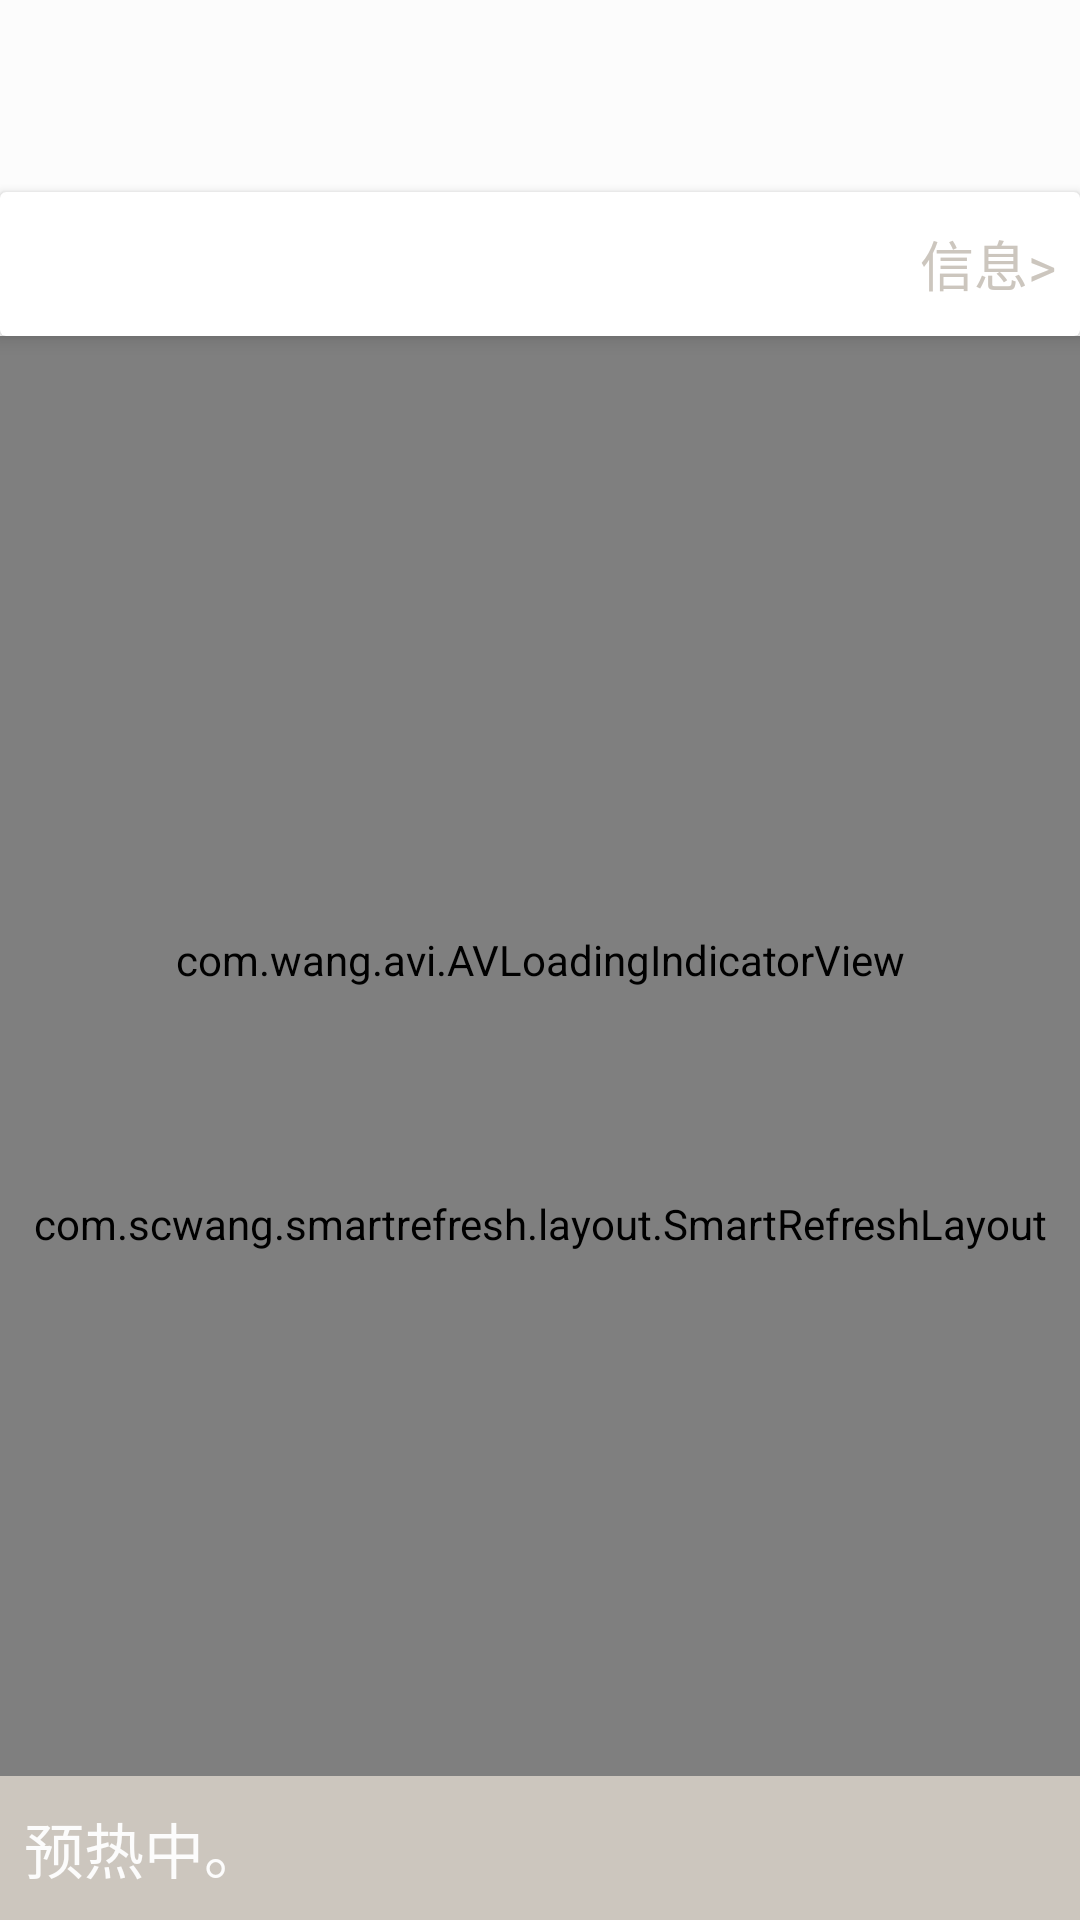

Write the Android layout XML for this screen, with the resource values it uses.
<!-- AndroidManifest.xml: application theme AppTheme -->
<!-- res/layout/activity_grale.xml -->
<?xml version="1.0" encoding="utf-8"?>
<android.support.v4.widget.DrawerLayout xmlns:android="http://schemas.android.com/apk/res/android"
    xmlns:app="http://schemas.android.com/apk/res-auto"
    xmlns:tools="http://schemas.android.com/tools"
    android:id="@+id/drawer_layout"
    android:layout_width="match_parent"
    android:layout_height="match_parent"
    android:fitsSystemWindows="true"
    tools:openDrawer="start">


    <android.support.design.widget.CoordinatorLayout xmlns:android="http://schemas.android.com/apk/res/android"
        android:id="@+id/col_main_main"
        android:layout_width="match_parent"
        android:layout_height="match_parent"
        tools:context=".Activities.GraleActivity">

        <android.support.design.widget.AppBarLayout
            android:id="@+id/appbar"
            fitsSystemWindows="true"
            android:layout_width="match_parent"
            android:layout_height="wrap_content"
            android:theme="@style/AppTheme">

            <LinearLayout
                android:layout_width="match_parent"
                android:layout_height="wrap_content"
                android:orientation="vertical"
                app:layout_scrollFlags="scroll|enterAlways">

                <include layout="@layout/toolbar_all" />

                <android.support.v7.widget.CardView
                    android:layout_width="match_parent"
                    android:layout_height="wrap_content"
                    android:layout_marginTop="@dimen/common_space">

                    <RelativeLayout
                        android:layout_width="match_parent"
                        android:layout_height="@dimen/toolbar_height"
                        android:paddingLeft="@dimen/common_space"
                        android:paddingRight="@dimen/common_space">

                        <TextView
                            android:id="@+id/grale_id_tv"
                            android:layout_width="wrap_content"
                            android:layout_height="match_parent"
                            android:layout_alignParentLeft="true"
                            android:gravity="center_vertical"
                            android:maxLength="15"
                            android:singleLine="true"
                            android:textColor="@color/brown"
                            android:textSize="18sp"
                            tools:ignore="RelativeOverlap" />

                        <TextView
                            android:id="@+id/grale_info_tv"
                            android:layout_width="wrap_content"
                            android:layout_height="match_parent"
                            android:layout_alignParentRight="true"
                            android:gravity="center_vertical"
                            android:text="信息>"
                            android:textColor="@color/ligold"
                            android:textSize="18sp"
                            android:textStyle="normal" />
                    </RelativeLayout>
                </android.support.v7.widget.CardView>
            </LinearLayout>
        </android.support.design.widget.AppBarLayout>


        <com.scwang.smartrefresh.layout.SmartRefreshLayout xmlns:android="http://schemas.android.com/apk/res/android"
            android:id="@+id/grale_paras_srl"
            android:layout_width="match_parent"
            android:layout_height="match_parent"
            app:srlPrimaryColor="@color/ligold"
            app:srlAccentColor="@color/light"
            android:layout_marginBottom="@dimen/toolbar_height"
            app:layout_behavior="@string/appbar_scrolling_view_behavior">
            <com.scwang.smartrefresh.layout.header.ClassicsHeader
                android:layout_width="match_parent"
                android:layout_height="wrap_content"/>
            <android.support.v7.widget.RecyclerView
                android:id="@+id/grale_paras_rv"
                android:layout_width="match_parent"
                android:layout_height="match_parent">
            </android.support.v7.widget.RecyclerView>
        </com.scwang.smartrefresh.layout.SmartRefreshLayout>


    </android.support.design.widget.CoordinatorLayout>


    <RelativeLayout
        android:layout_width="match_parent"
        android:layout_height="match_parent">

        <LinearLayout
            android:id="@+id/grale_hintbar_l"
            android:layout_width="match_parent"
            android:layout_height="@dimen/toolbar_height"
            android:layout_alignParentBottom="true"
            android:background="@color/ligold"
            android:orientation="horizontal"
            android:paddingLeft="@dimen/common_space">

            <TextView
                android:layout_width="match_parent"
                android:layout_height="match_parent"
                android:gravity="center_vertical"
                android:text="预热中。"
                android:textColor="@color/light"
                android:textSize="20sp" />
        </LinearLayout>

        <com.wang.avi.AVLoadingIndicatorView
            android:id="@+id/grale_loading_avi"
            style="@style/AVLoadingIndicatorView.Large"
            android:layout_width="wrap_content"
            android:layout_height="wrap_content"
            android:layout_centerInParent="true"
            app:indicatorColor="@color/migold"
            app:indicatorName="LineScaleIndicator" />

    </RelativeLayout>


    <FrameLayout
        android:id="@+id/grale_discuss_fg"
        android:layout_width="match_parent"
        android:layout_height="match_parent"
        android:layout_gravity="right"></FrameLayout>

</android.support.v4.widget.DrawerLayout>
<!-- res/layout/toolbar_all.xml (included above) -->
<?xml version="1.0" encoding="utf-8"?>
<android.support.v7.widget.Toolbar android:id="@+id/toolbar"
    android:layout_width="match_parent"
    android:layout_height="?attr/actionBarSize"
    app:popupTheme="@style/AppTheme.PopupOverlay"
    xmlns:android="http://schemas.android.com/apk/res/android"
    xmlns:app="http://schemas.android.com/apk/res-auto">
        <TextView
            android:id="@+id/toolbar_title_tv"
            android:layout_width="wrap_content"
            android:layout_height="match_parent"
            android:textSize="20sp"
            android:gravity="center"
            android:textColor="@color/brown"
            android:textStyle="normal"
            android:background="@color/none"
            android:layout_gravity="center" />

        <TextView
            android:layout_width="wrap_content"
            android:layout_height="match_parent"
            android:textSize="20sp"
            android:textColor="@color/brown"
            android:textStyle="bold"
            android:gravity="center"
            android:layout_gravity="right"
            android:background="@color/none"
            android:id="@+id/toolbar_right_tv"
            android:layout_marginRight="@dimen/common_space_x2"/>
    </android.support.v7.widget.Toolbar>
<!-- resources referenced by this layout -->
<resources>
  <color name="brown">#804b0f</color>
  <color name="light">#fcfcfc</color>
  <color name="ligold">#ccc6be</color>
  <color name="migold">#b39f89</color>
  <color name="none">#00000000</color>
  <dimen name="common_space">8dp</dimen>
  <dimen name="common_space_x2">16dp</dimen>
  <dimen name="toolbar_height">48dp</dimen>
  <style name="AppTheme" parent="Theme.AppCompat.Light.NoActionBar">
          
          <item name="colorPrimaryDark">@color/ligold</item>
          
          <item name="colorPrimary">@color/light</item>
          
          <item name="colorAccent">@color/migold</item>
          <item name="drawerArrowStyle">@style/AppTheme.DrawerArrowToggle</item>
          <item name="windowActionBar">false</item>
          <item name="windowNoTitle">true</item>
          <item name="android:windowContentTransitions">true</item>
          <item name="android:colorForeground">@color/dark</item>
          <item name="android:textColorPrimary">@color/dark</item>
          <item name="android:colorBackground">@color/material_grey_100</item>
          <item name="android:navigationBarColor">@color/dark</item>
          <item name="android:statusBarColor">@color/ligold</item>
      </style>
  <style name="AppTheme.PopupOverlay" parent="ThemeOverlay.AppCompat.Light" />
  <style name="AppTheme.DrawerArrowToggle" parent="Base.Widget.AppCompat.DrawerArrowToggle">
          <item name="color">@color/brown</item>
      </style>
  <color name="dark">#36312A</color>
</resources>
